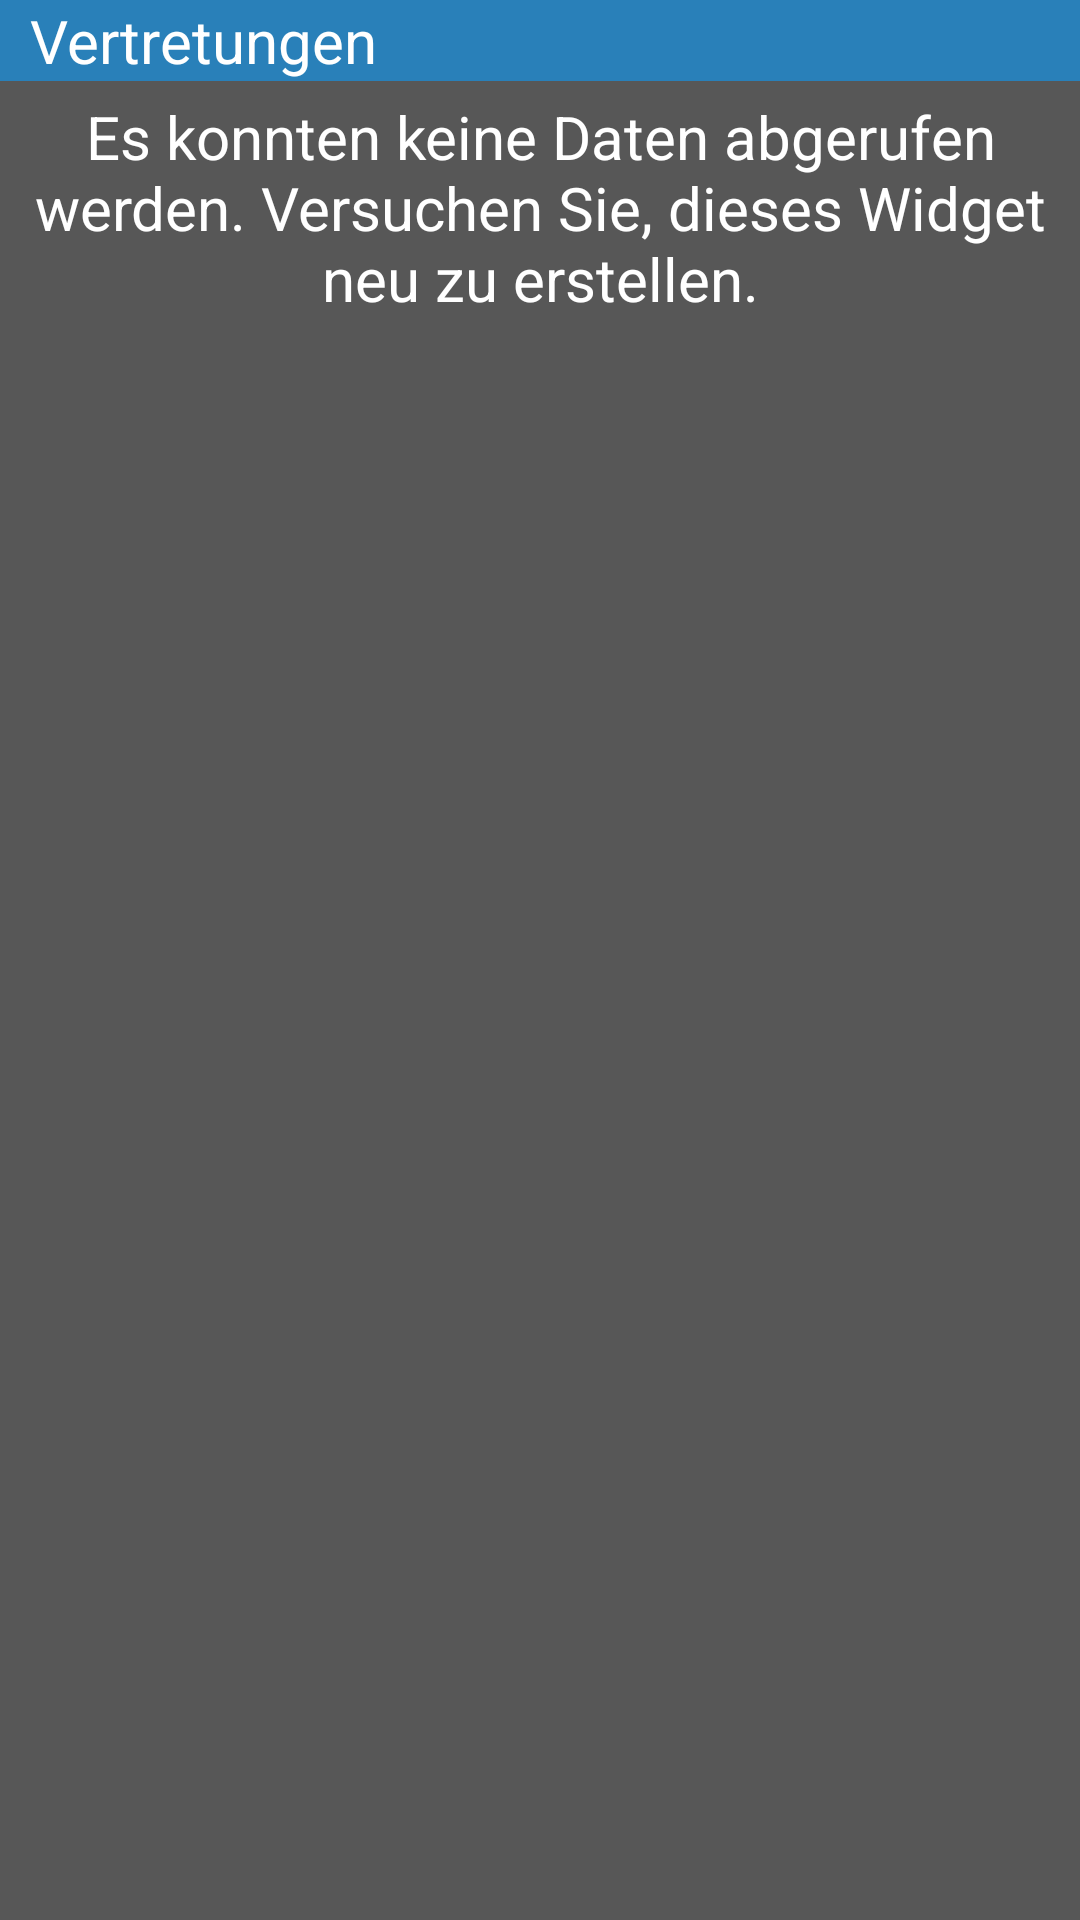

The Android layout XML behind this screen, and the referenced resources:
<!-- AndroidManifest.xml: application theme AppTheme -->
<!-- res/layout/widget_error_layout.xml -->
<?xml version="1.0" encoding="utf-8"?>
<LinearLayout xmlns:android="http://schemas.android.com/apk/res/android"
    android:orientation="vertical"
    android:layout_width="match_parent"
    android:layout_height="match_parent"
    android:background="#a6000000">

    <RelativeLayout
        android:layout_width="match_parent"
        android:layout_height="wrap_content"
        android:background="@color/colorPrimary"
        android:orientation="horizontal"
        android:id="@+id/widget_title">


        <TextView
            android:layout_width="wrap_content"
            android:layout_height="wrap_content"
            android:text="Vertretungen"
            android:id="@+id/widget_title_text"
            android:textColor="@android:color/white"
            android:textSize="20dp"
            android:layout_centerVertical="true"
            android:layout_alignParentStart="true"
            android:layout_marginStart="10dp" />


    </RelativeLayout>

    <TextView
        android:layout_width="match_parent"
        android:layout_height="wrap_content"
        android:layout_marginTop="5dp"
        android:text="@string/widget_error_text"
        android:textAlignment="center"
        android:textColor="@android:color/white"
        android:textSize="20dp" />
</LinearLayout>
<!-- resources referenced by this layout -->
<resources>
  <color name="colorPrimary">#2980b9</color>
  <string name="widget_error_text">Es konnten keine Daten abgerufen werden. Versuchen Sie, dieses Widget neu zu erstellen.</string>
  <style name="AppTheme" parent="Theme.AppCompat.Light.NoActionBar">
  
          <item name="colorPrimary">@color/colorPrimary</item>
          <item name="colorPrimaryDark">@color/colorPrimaryDark</item>
          <item name="colorAccent">@color/colorAccent</item>
          <item name="toolbarNavigationButtonStyle">@style/myToolbarNavigationButtonStyle</item>
          <item name="android:textColorPrimary">@android:color/black</item>
      </style>
  <color name="colorPrimaryDark">#106aa6</color>
  <color name="colorAccent">#e67e22</color>
  <style name="myToolbarNavigationButtonStyle" parent="@style/Widget.AppCompat.Toolbar.Button.Navigation">
          <item name="android:minWidth">0dp</item>
          <item name="android:padding">12dp</item>
          <item name="android:scaleType">centerInside</item>
          <item name="android:layout_marginRight">0dp</item>
      </style>
</resources>
